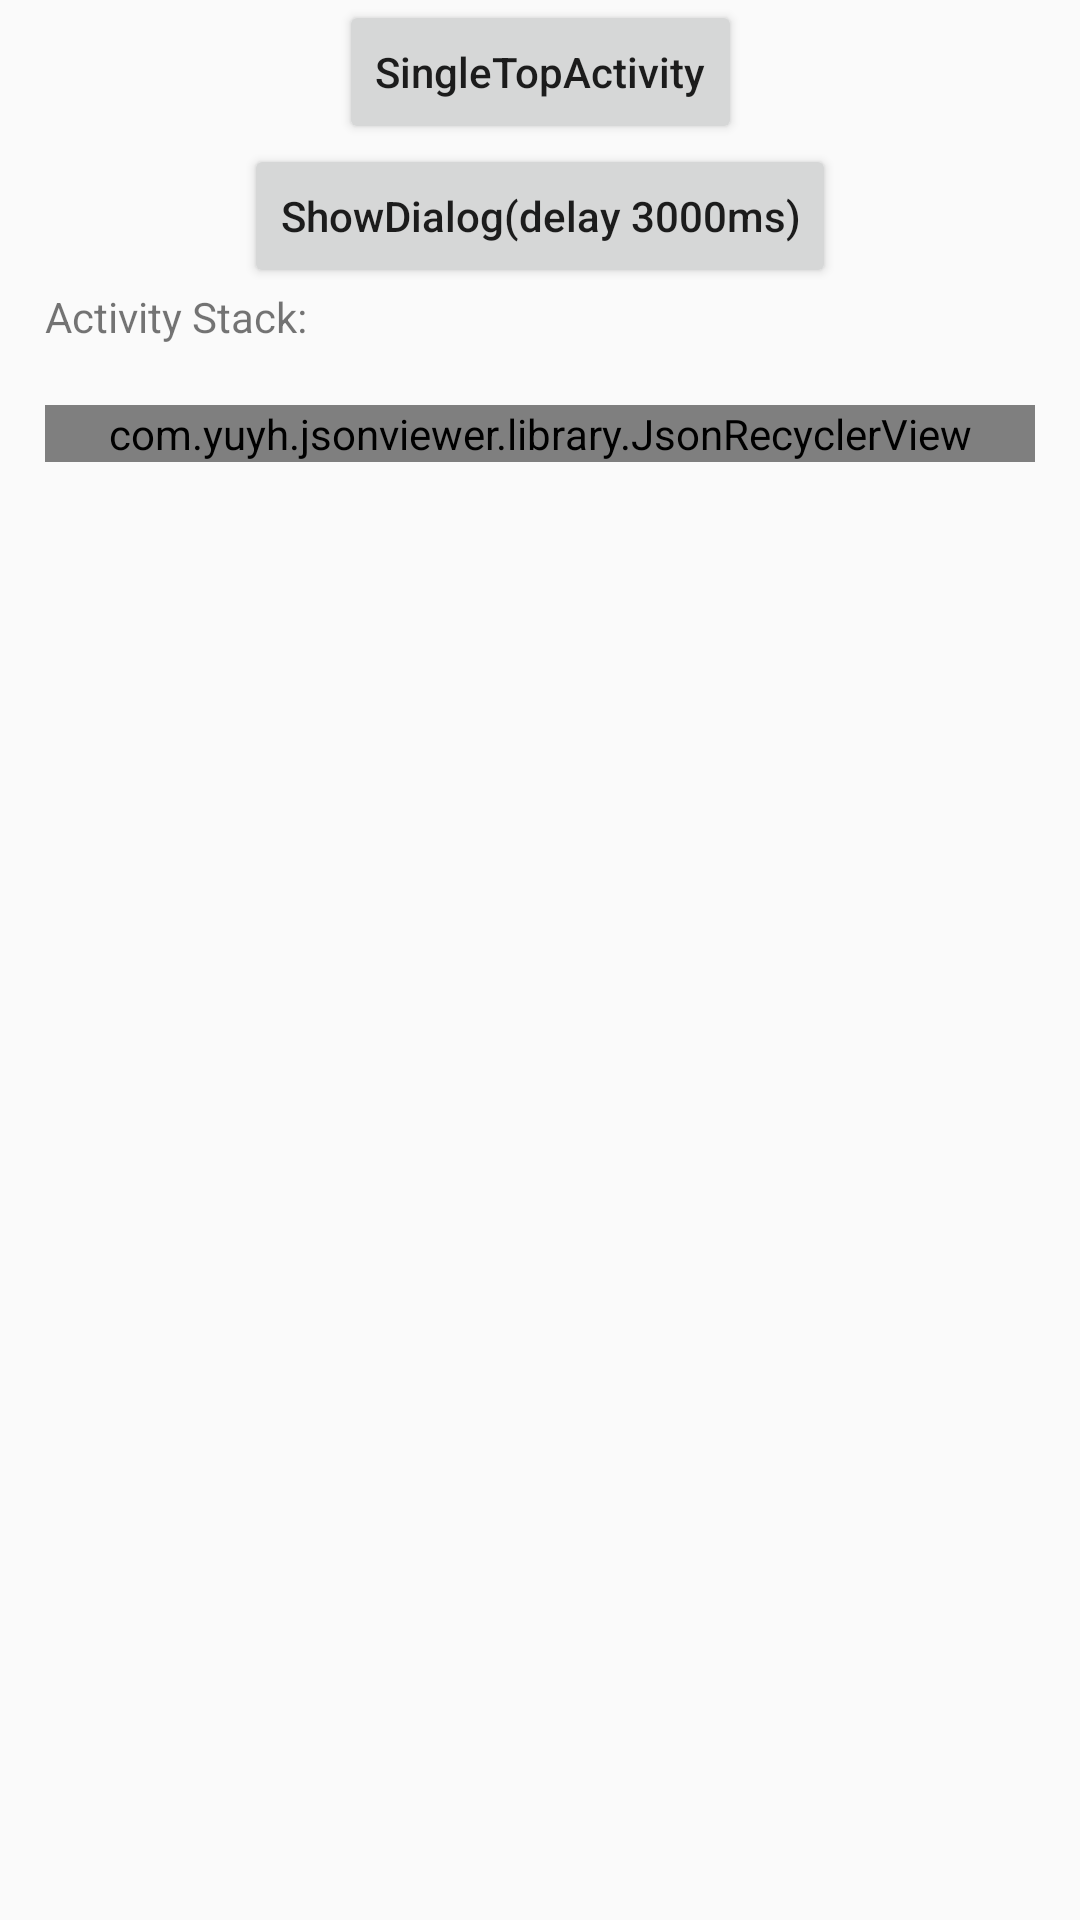

The Android layout XML behind this screen, and the referenced resources:
<!-- AndroidManifest.xml: application theme Theme.ActivityWatcher -->
<!-- res/layout/layout_main_activity.xml -->
<?xml version="1.0" encoding="utf-8"?>
<androidx.constraintlayout.widget.ConstraintLayout xmlns:android="http://schemas.android.com/apk/res/android"
    xmlns:app="http://schemas.android.com/apk/res-auto"
    xmlns:tools="http://schemas.android.com/tools"
    android:layout_width="match_parent"
    android:layout_height="match_parent">

    <Button
        android:id="@+id/next_btn"
        android:layout_width="wrap_content"
        android:layout_height="wrap_content"
        android:text="SingleTopActivity"
        android:textAllCaps="false"
        app:layout_constraintBottom_toTopOf="@+id/delay_dialog_btn"
        app:layout_constraintEnd_toEndOf="parent"
        app:layout_constraintStart_toStartOf="parent"
        app:layout_constraintTop_toTopOf="parent" />

    <Button
        android:id="@+id/delay_dialog_btn"
        android:layout_width="wrap_content"
        android:layout_height="wrap_content"
        android:text="ShowDialog(delay 3000ms)"
        android:textAllCaps="false"
        app:layout_constraintBottom_toTopOf="@+id/print_title_tv"
        app:layout_constraintEnd_toEndOf="parent"
        app:layout_constraintStart_toStartOf="parent"
        app:layout_constraintTop_toBottomOf="@+id/next_btn" />

    <TextView
        android:id="@+id/print_title_tv"
        android:layout_width="match_parent"
        android:layout_height="wrap_content"
        android:layout_marginStart="15dp"
        android:layout_marginEnd="15dp"
        android:text="Activity Stack:"
        app:layout_constraintBottom_toTopOf="@+id/print_hsv"
        app:layout_constraintTop_toBottomOf="@+id/next_btn" />

    <HorizontalScrollView
        android:id="@+id/print_hsv"
        android:layout_width="match_parent"
        android:layout_height="0dp"
        android:layout_marginStart="15dp"
        android:layout_marginTop="20dp"
        android:layout_marginEnd="15dp"
        android:layout_marginBottom="20dp"
        android:fillViewport="true"
        android:orientation="vertical"
        app:layout_constraintBottom_toBottomOf="parent"
        app:layout_constraintTop_toBottomOf="@+id/print_title_tv">

        <com.yuyh.jsonviewer.library.JsonRecyclerView
            android:id="@+id/print_tv"
            android:layout_width="match_parent"
            android:layout_height="wrap_content" />
    </HorizontalScrollView>

</androidx.constraintlayout.widget.ConstraintLayout>
<!-- resources referenced by this layout -->
<resources>
  <style name="Theme.ActivityWatcher" parent="Theme.AppCompat.Light.NoActionBar" />
</resources>
